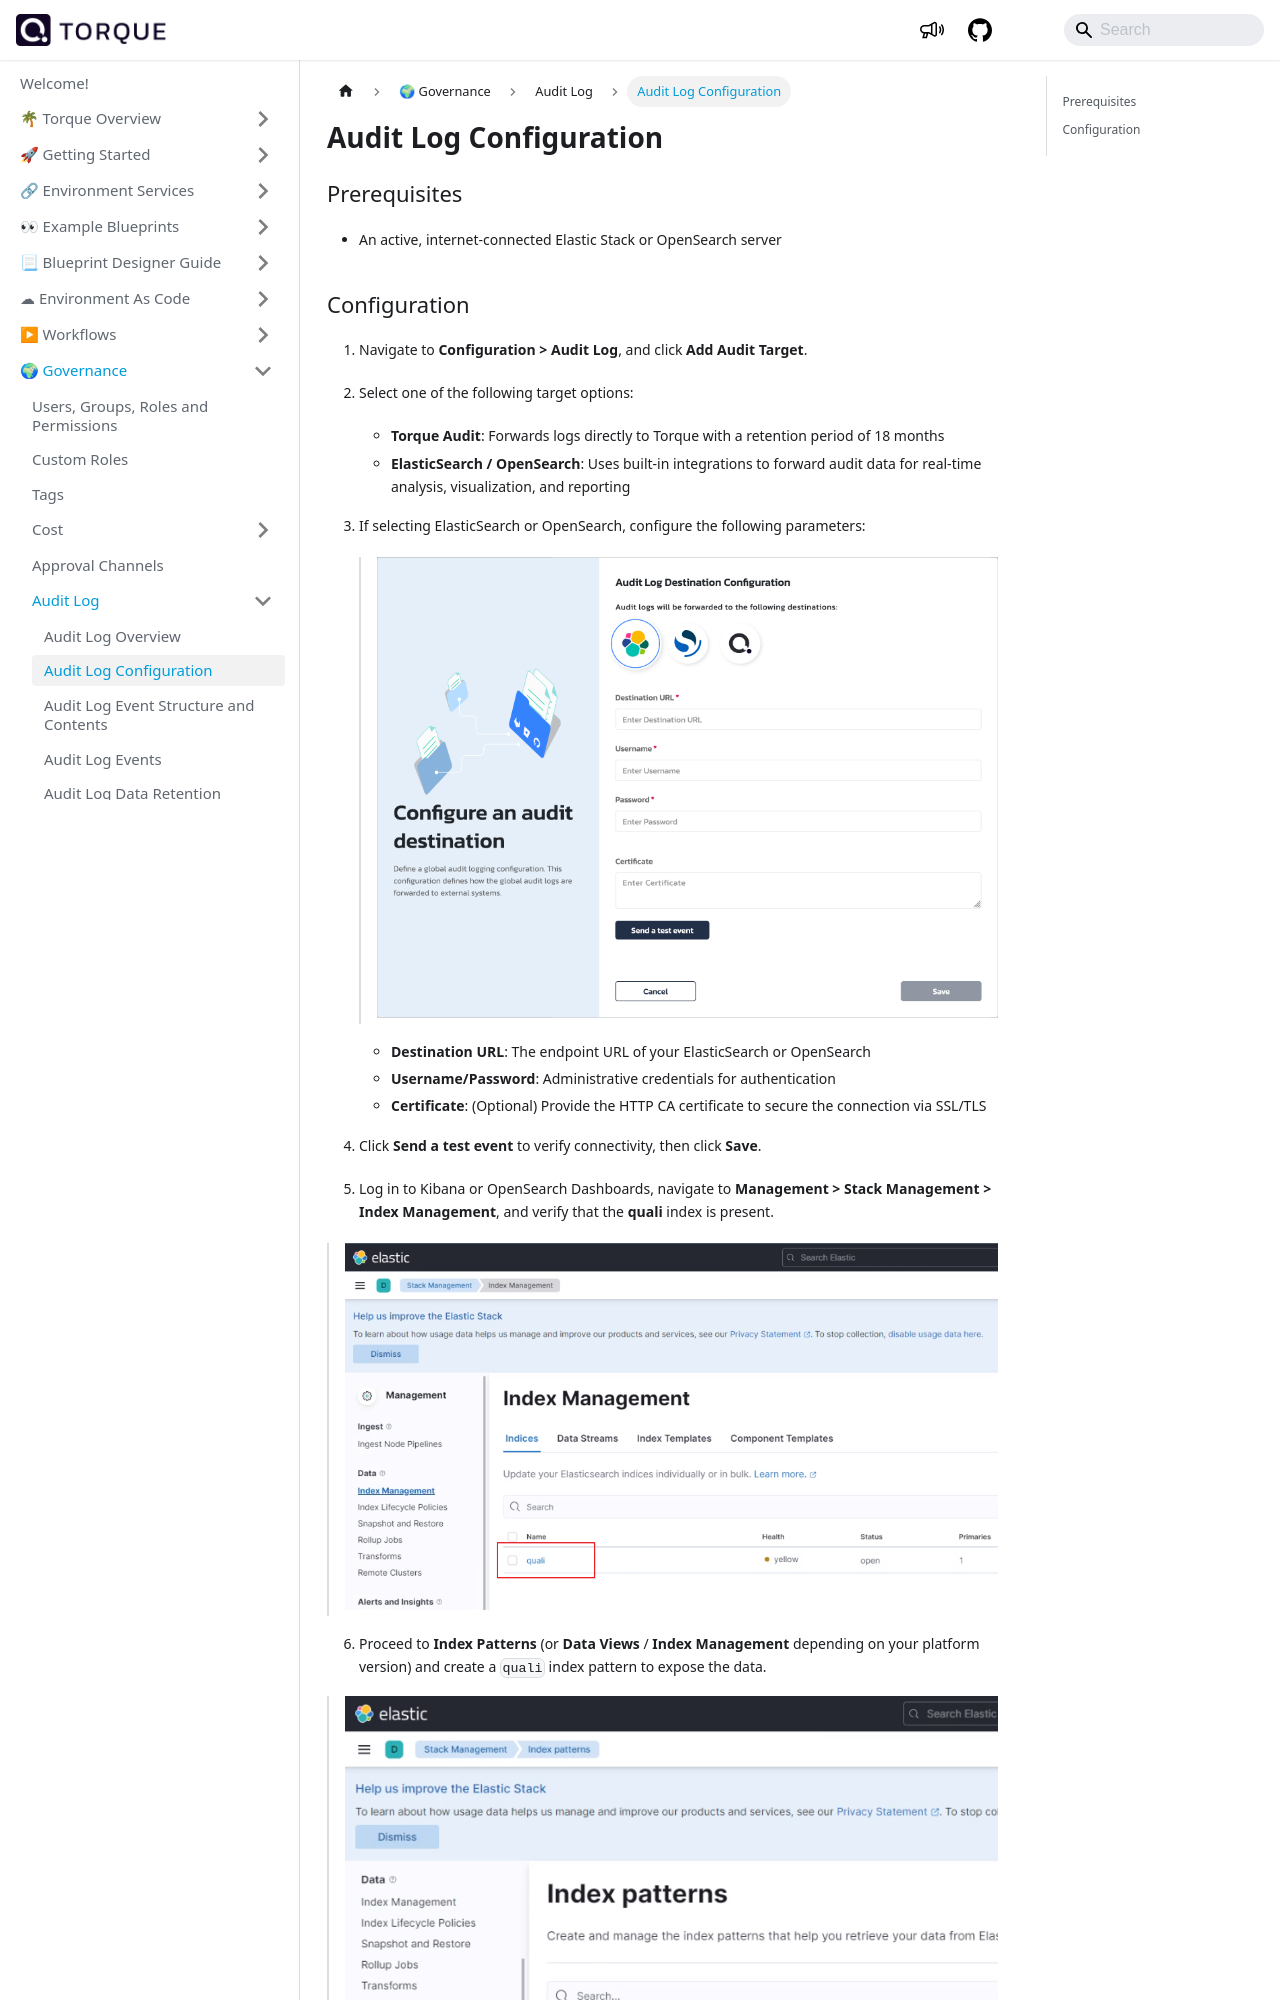

repository: QualiTorque/qualitorque.github.io · page: governance/audit-log/audit-log-configuration.html · generator: docusaurus

---
sidebar_position: 3
title: Audit Log Configuration
---

## Prerequisites
* An active, internet-connected Elastic Stack or OpenSearch server

## Configuration
1. Navigate to **Configuration > Audit Log**, and click **Add Audit Target**.
2. Select one of the following target options:
   - **Torque Audit**: Forwards logs directly to Torque with a retention period of 18 months
   - **ElasticSearch / OpenSearch**: Uses built-in integrations to forward audit data for real-time analysis, visualization, and reporting
3. If selecting ElasticSearch or OpenSearch, configure the following parameters: 
   > ![Locale Dropdown](/img/audit/audit_logs_wizard.png)
   * **Destination URL**: The endpoint URL of your ElasticSearch or OpenSearch
   * **Username/Password**: Administrative credentials for authentication
   * **Certificate**: (Optional) Provide the HTTP CA certificate to secure the connection via SSL/TLS
